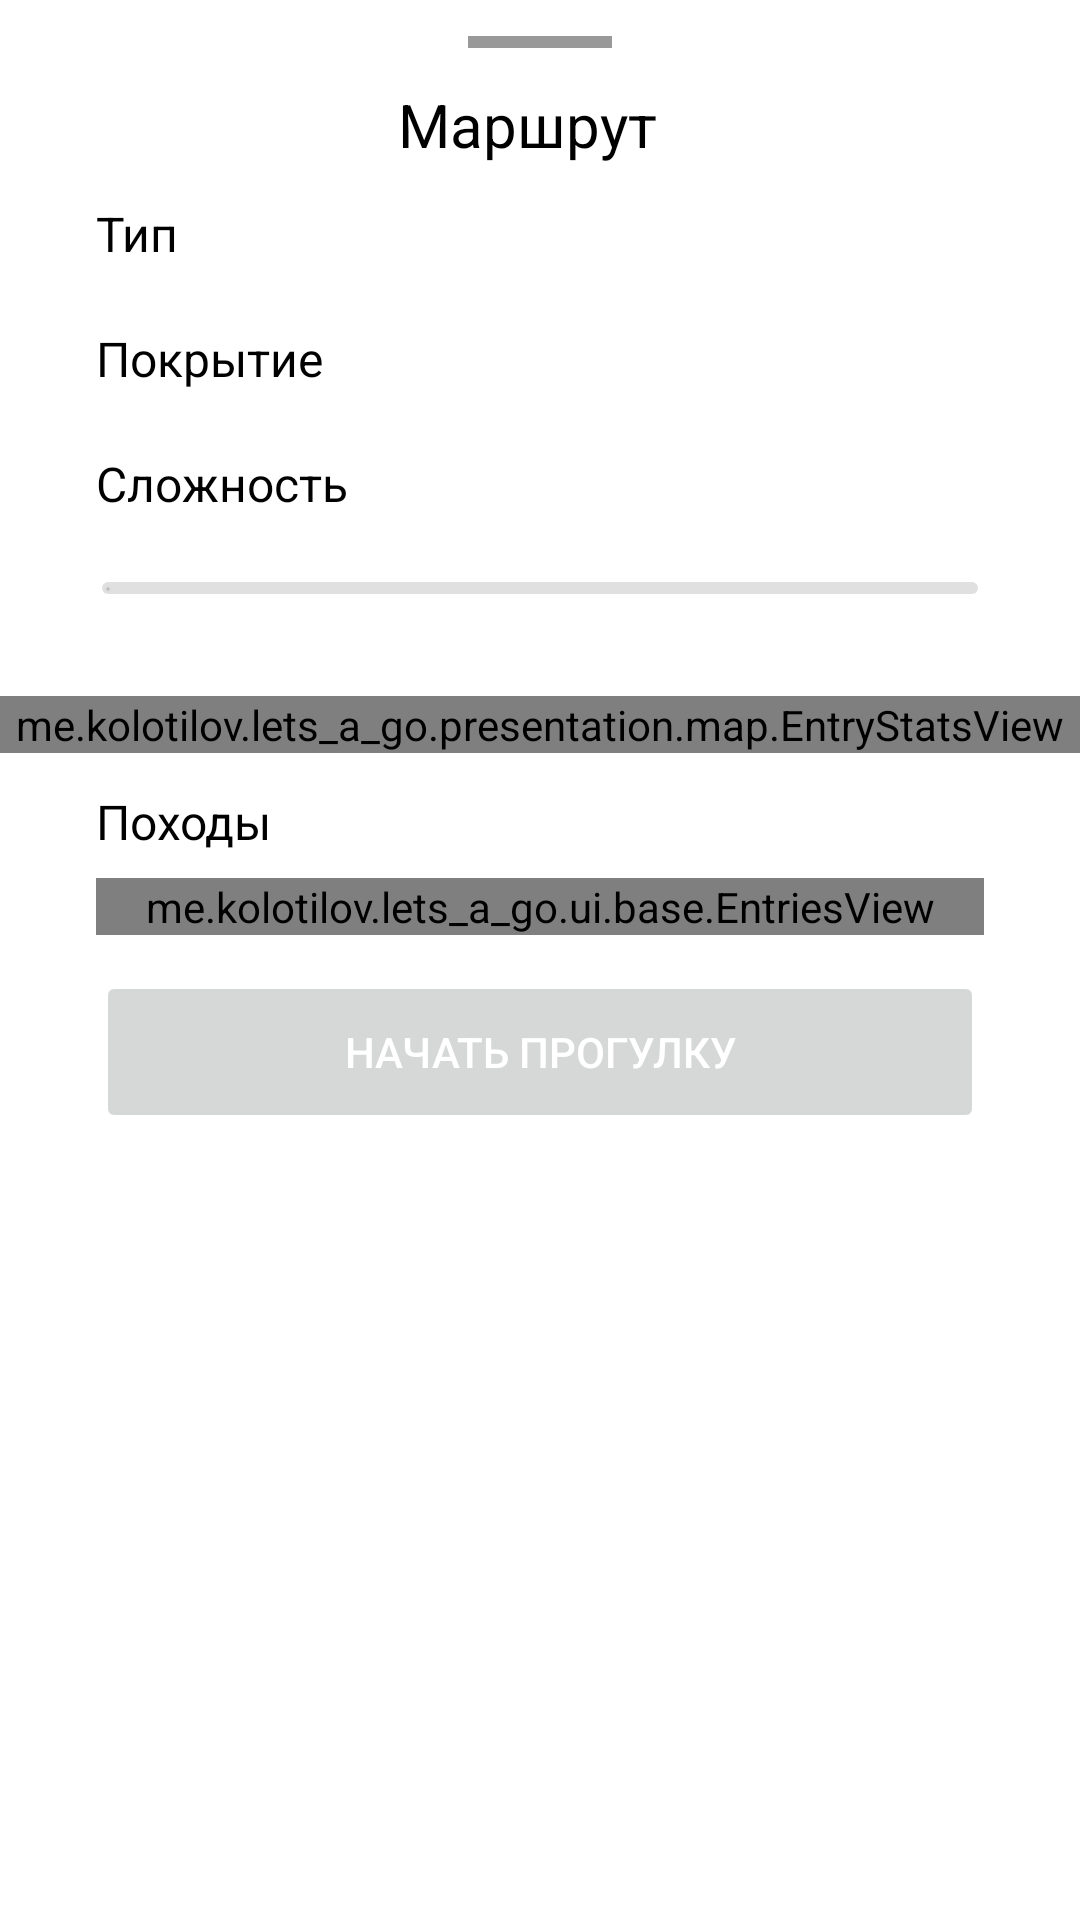

Layout XML and referenced resources for this Android screen:
<!-- AndroidManifest.xml: application theme Theme.Letsago -->
<!-- res/layout/fragment_route_details.xml -->
<?xml version="1.0" encoding="utf-8"?>
<LinearLayout xmlns:android="http://schemas.android.com/apk/res/android"
    xmlns:tools="http://schemas.android.com/tools"
    android:layout_width="match_parent"
    android:layout_height="match_parent"
    xmlns:app="http://schemas.android.com/apk/res-auto"
    android:fillViewport="true"
    android:orientation="vertical">

    <View
        android:layout_width="@dimen/top_bottom_sheet_width"
        android:layout_height="@dimen/top_bottom_sheet_height"
        android:layout_gravity="center"
        android:layout_marginTop="@dimen/margin_content"
        android:background="@color/grey" />

    <LinearLayout
        android:layout_width="wrap_content"
        android:layout_height="wrap_content"
        android:layout_gravity="center"
        android:layout_marginHorizontal="32dp"
        android:layout_marginTop="@dimen/margin_content"
        android:orientation="horizontal"
        tools:ignore="UseCompoundDrawables">

        <TextView
            android:id="@+id/title_text_view"
            style="@style/LetsTextTitle"
            android:layout_width="wrap_content"
            android:layout_height="wrap_content"
            android:gravity="center"
            android:text="@string/route_title" />

        <ImageView
            android:id="@+id/edit_image_view"
            android:layout_width="wrap_content"
            android:layout_height="wrap_content"
            android:layout_gravity="end|center_vertical"
            android:layout_marginStart="@dimen/margin_content_small"
            android:contentDescription="@string/icon"
            android:src="@drawable/ic_edit" />

    </LinearLayout>

    <androidx.core.widget.NestedScrollView
        android:layout_width="match_parent"
        android:layout_height="match_parent"
        android:fillViewport="true">

        <LinearLayout
            android:layout_width="match_parent"
            android:layout_height="wrap_content"
            android:orientation="vertical"
            android:paddingBottom="@dimen/margin_content">

            <TextView
                android:id="@+id/type_hint_text_view"
                style="@style/LetsTextHint"
                android:layout_width="match_parent"
                android:layout_height="wrap_content"
                android:layout_marginHorizontal="32dp"
                android:layout_marginTop="@dimen/margin_content"
                android:text="@string/route_type_title" />

            <androidx.recyclerview.widget.RecyclerView
                android:id="@+id/type_recycler"
                android:layout_width="match_parent"
                android:layout_height="wrap_content"
                android:layout_marginHorizontal="32dp"
                android:layout_marginTop="@dimen/margin_content_small"
                tools:itemCount="3" />

            <TextView
                android:id="@+id/ground_hint_text_view"
                style="@style/LetsTextHint"
                android:layout_width="match_parent"
                android:layout_height="wrap_content"
                android:layout_marginHorizontal="32dp"
                android:layout_marginTop="@dimen/margin_content"
                android:text="@string/ground_type_hint" />

            <androidx.recyclerview.widget.RecyclerView
                android:id="@+id/ground_recycler"
                style="@style/LetsTextHint"
                android:layout_width="match_parent"
                android:layout_height="wrap_content"
                android:layout_marginHorizontal="32dp"
                android:layout_marginTop="@dimen/margin_content_small"
                tools:itemCount="3" />

            <GridLayout
                android:id="@+id/stats_grid"
                android:layout_width="match_parent"
                android:layout_height="wrap_content"
                android:columnCount="2" />

            <TextView
                android:id="@+id/difficulty_hint_text_view"
                style="@style/LetsTextHint"
                android:layout_width="match_parent"
                android:layout_height="wrap_content"
                android:layout_marginHorizontal="32dp"
                android:layout_marginTop="@dimen/margin_content"
                android:text="@string/difficulty_hint" />

            <com.google.android.material.slider.Slider
                android:id="@+id/difficulty_slider"
                android:layout_width="match_parent"
                android:layout_height="wrap_content"
                android:layout_marginHorizontal="20dp"
                app:thumbRadius="0dp"
                app:trackColorActive="@color/blue_primary"
                android:enabled="false"
                android:valueFrom="1"
                android:valueTo="5" />

            <me.kolotilov.lets_a_go.presentation.map.EntryStatsView
                android:id="@+id/route_stats_view"
                android:layout_width="match_parent"
                android:layout_height="wrap_content"
                android:layout_marginTop="@dimen/margin_content" />

            <TextView
                android:id="@+id/entries_title_text_view"
                style="@style/LetsTextHint"
                android:layout_width="match_parent"
                android:layout_height="wrap_content"
                android:layout_marginHorizontal="32dp"
                android:layout_marginTop="@dimen/margin_content"
                android:text="@string/entries_hint" />

            <me.kolotilov.lets_a_go.ui.base.EntriesView
                android:id="@+id/entries_view"
                android:layout_width="match_parent"
                android:layout_height="wrap_content"
                android:layout_marginHorizontal="32dp"
                android:layout_marginTop="@dimen/margin_content_small" />

            <Button
                android:id="@+id/go_button"
                style="@style/LetsButton"
                android:layout_width="match_parent"
                android:layout_height="wrap_content"
                android:layout_marginHorizontal="32dp"
                android:layout_marginTop="@dimen/margin_content"
                android:text="@string/start_entry_button" />

        </LinearLayout>

    </androidx.core.widget.NestedScrollView>

</LinearLayout>
<!-- resources referenced by this layout -->
<resources>
  <color name="blue_primary">#1976d2</color>
  <color name="grey">#999999</color>
  <dimen name="margin_content">12dp</dimen>
  <dimen name="margin_content_small">8dp</dimen>
  <dimen name="top_bottom_sheet_height">4dp</dimen>
  <dimen name="top_bottom_sheet_width">48dp</dimen>
  <string name="difficulty_hint">Сложность</string>
  <string name="entries_hint">Походы</string>
  <string name="ground_type_hint">Покрытие</string>
  <string name="icon">icon</string>
  <string name="route_title">Маршрут</string>
  <string name="route_type_title">Тип</string>
  <string name="start_entry_button">Начать прогулку</string>
  <style name="LetsButton">
          <item name="cornerRadius">160dp</item>
          <item name="android:minHeight">@dimen/button_height</item>
          <item name="android:textColor">@color/white</item>
          <item name="android:stateListAnimator">@null</item>
      </style>
  <style name="LetsTextHint" parent="Widget.AppCompat.TextView">
          <item name="android:textSize">16sp</item>
          <item name="android:textColor">@color/black</item>
      </style>
  <style name="LetsTextTitle" parent="Widget.AppCompat.TextView">
          <item name="android:textSize">20sp</item>
          <item name="android:textColor">@color/black</item>
      </style>
  <style name="Theme.Letsago" parent="Theme.MaterialComponents.DayNight.DarkActionBar">
          
          <item name="colorPrimary">@color/blue_primary</item>
          <item name="colorPrimaryVariant">@color/blue_dark</item>
          <item name="colorOnPrimary">@color/white</item>
          
          <item name="colorSecondary">@color/blue_primary</item>
          <item name="colorSecondaryVariant">@color/blue_primary</item>
          <item name="colorOnSecondary">@color/white</item>
          
          <item name="android:statusBarColor" tools:targetApi="l">?attr/colorPrimaryVariant</item>
          <item name="backgroundColor">@color/white</item>
          <item name="windowActionBar">false</item>
          <item name="windowNoTitle">true</item>
          <item name="bottomSheetDialogTheme">@style/LetsBottomSheetDialog</item>
  
          
      </style>
  <dimen name="button_height">54dp</dimen>
  <color name="white">#FFFFFFFF</color>
  <color name="black">#FF000000</color>
  <color name="blue_dark">#004ba0</color>
  <style name="LetsBottomSheetDialog" parent="@style/ThemeOverlay.MaterialComponents.BottomSheetDialog">
          <item name="bottomSheetStyle">@style/LetsBottomSheet</item>
      </style>
  <style name="LetsBottomSheet" parent="Widget.MaterialComponents.BottomSheet">
          <item name="android:background">@drawable/bg_bottom_sheet</item>
          <item name="shapeAppearance">@null</item>
          <item name="shapeAppearanceOverlay">@null</item>
      </style>
  <!-- drawable bg_bottom_sheet (drawable) -->
  <?xml version="1.0" encoding="utf-8"?>
  <shape xmlns:android="http://schemas.android.com/apk/res/android">
  
      <solid android:color="@color/white" />
  
      <corners
          android:topLeftRadius="32dp"
          android:topRightRadius="32dp" />
  </shape>
</resources>
